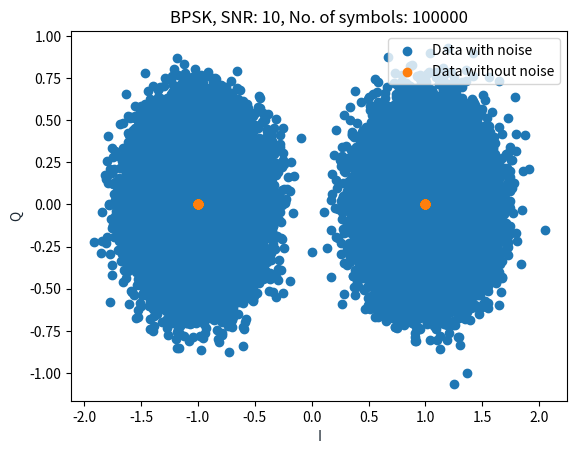

Source code (Python):
# -*- coding: utf-8 -*-
"""
Created on Wed Apr 15 08:33:12 2020

[redacted]
"""

# Packages
import numpy as np
import matplotlib.pyplot as plt

### Parameter
L = 100000          # Length (Monte Carlo runs)
Es = 1          # Symbol energy (technically not needed, as long as working with SNR)
SNRdb_bit = 10   # Signal-noise radio db
k = 1           # Number of bits

# Variables 
SNR = (10**(SNRdb_bit/10))*k  # from db to linear
M = 2**k              # Number of symbols
N0_half = Es/(SNR*2)  # Noise variance (eq 2.37 in report) (N0_half = sigma**2)


# Sample seq. 
U = np.random.randint(0,2,[L,k]) # Making L*k bits (random bit stream)

# Arrays
x = np.zeros([L,2])              # The sent signal
U_hat = np.zeros([k,L])          # The decoded input to receiver


### Constellation
s = np.zeros([2,M]) # For the basis functions
s[:,0]= np.array([1,0])
s[:,1]= np.array([-1,0])

# Constellation Sorted
# Not really need for BPSK but remain so each script is consistence 
s_sort = np.zeros_like(s)
s_sort[:,0] = s[:,0]  # '0' -> s1
s_sort[:,1] = s[:,1]  # '1' -> s1

  
# Check mean symbol power:
total_power = (s[:,:]**2).sum()
mean_power = total_power/M
print("The mean symbol power is", mean_power)       

### Base symbols
b = np.zeros([M,k])
for i0 in range(2):
    b[i0,:] = [i0]

  
### Mapping LUT
# Maps the bit stream to the symbols for transmitting
        
# Checks if bit combination if it is in U and return a array with the places index number. 
# The index number is used to replace the given places in x with the correlated symbol
for i in range(M):
    x[np.argwhere(np.all(U == b[i,:], axis=1))] = s_sort[:,i]  


#Calculate mean symbol power (validation)
total_power_generated = (x[:,:]**2).sum()
mean_power_generated = total_power_generated/L
print("The mean generated symbol power is", mean_power_generated)  

### Channel

# Noise
w = np.random.randn(L,2)*np.sqrt(N0_half)

#Calculate mean noise power (validation)
total_noise_generated = (w[:,:]**2).sum()
mean_noise_generated = total_noise_generated/L
print("The mean generated noise power is", mean_noise_generated)
print("The expected noise power is", N0_half*2) 

      
# Adding noise
y = x + w

### Decode / inv(encode)
# see page 91 lecture notes

# Creates a matrix which has the distance from the signal to every symbol
Dist = np.zeros([L,M])
for i in range(M):
    Dist[:,i] = (np.sqrt((s_sort[0,i]-y[:,0])**2 + (s_sort[1,i] - y[:,1])**2))

# return the index for the places each min occour in each row and uses them in 'b'
# to put the correct symbol inside U_hat
U_hat = b[Dist.argmin(axis = 1),:] 

# Plot
plt.scatter(y[:,0],y[:,1],label = 'Data with noise')
plt.scatter(x[:,0],x[:,1],label = 'Data without noise')
plt.title(f"BPSK, SNR: {SNRdb_bit}, No. of symbols: {L}")
plt.xlabel('I', color='#1C2833')
plt.ylabel('Q', color='#1C2833')
plt.legend(loc='upper right')
plt.show()


### ERROR ANALYSIS 
# Number of errors
BEM = abs(U_hat - U)        # Bit error matrix
BCM = np.ones([L,k]) - BEM  # Bit correct matrix
SCM = np.ones([1,L])        # Symbol correct vector
for i in range(k):
    SCM = SCM*BCM[:,i] #If it reaches a 0 down the road, the SCM index becomes a zero

N_error_bit = sum(sum(abs(BEM)))

N_error_sym = L - sum(sum(SCM))

pb = N_error_bit / (L*k)
ps = N_error_sym / L


print("Number of symbols", L)
print("Number of bits", L*k)
print("Number of symbol errors", N_error_sym)
print("Number of bit errors", N_error_bit)
print("BER: ", pb)
print("SER: ", ps)